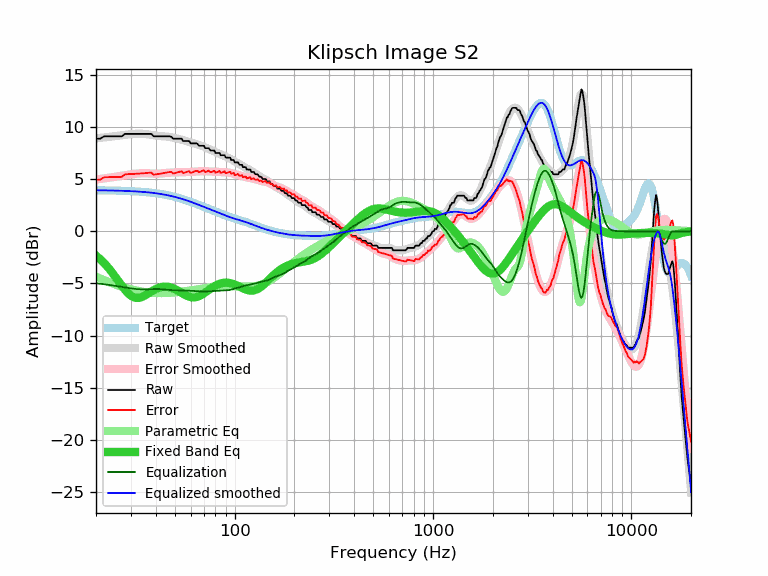

The file beside this chart, header and first rows:
frequency, raw, error, smoothed, error_smoothed, equalization, parametric_eq, equalized_raw, equalized_smoothed, target
20, 8.89, 4.95, 8.92, 4.98, -4.98, -2.32, 3.91, 3.94, 3.94
21, 8.89, 4.95, 8.97, 5.03, -5.03, -2.67, 3.86, 3.94, 3.94
22, 9.12, 5.19, 9.01, 5.08, -5.08, -3.05, 4.04, 3.93, 3.93
23, 9.12, 5.20, 9.05, 5.13, -5.13, -3.46, 3.99, 3.93, 3.93
24, 9.12, 5.20, 9.10, 5.18, -5.18, -3.90, 3.94, 3.92, 3.92
25, 9.12, 5.21, 9.14, 5.23, -5.23, -4.35, 3.89, 3.91, 3.91
26, 9.12, 5.22, 9.18, 5.28, -5.28, -4.80, 3.84, 3.90, 3.90
27, 9.12, 5.23, 9.23, 5.34, -5.34, -5.22, 3.79, 3.89, 3.89
28, 9.35, 5.47, 9.27, 5.39, -5.39, -5.61, 3.97, 3.88, 3.88
29, 9.35, 5.48, 9.30, 5.43, -5.43, -5.93, 3.92, 3.87, 3.87
30, 9.35, 5.50, 9.33, 5.48, -5.48, -6.18, 3.88, 3.86, 3.86
31, 9.35, 5.51, 9.35, 5.51, -5.51, -6.33, 3.84, 3.84, 3.84
32, 9.35, 5.53, 9.37, 5.54, -5.54, -6.40, 3.81, 3.83, 3.83
33, 9.35, 5.54, 9.37, 5.56, -5.56, -6.38, 3.79, 3.81, 3.81
34, 9.35, 5.56, 9.37, 5.57, -5.57, -6.31, 3.78, 3.79, 3.79
35, 9.35, 5.58, 9.35, 5.58, -5.58, -6.20, 3.78, 3.77, 3.77
36, 9.35, 5.60, 9.32, 5.57, -5.57, -6.06, 3.78, 3.75, 3.75
37, 9.35, 5.62, 9.29, 5.56, -5.56, -5.92, 3.79, 3.73, 3.73
38, 9.35, 5.64, 9.26, 5.55, -5.55, -5.78, 3.80, 3.71, 3.71
39, 9.12, 5.44, 9.22, 5.54, -5.54, -5.65, 3.58, 3.68, 3.68
40, 9.12, 5.47, 9.19, 5.53, -5.53, -5.54, 3.59, 3.66, 3.66
41, 9.12, 5.49, 9.16, 5.54, -5.54, -5.45, 3.59, 3.63, 3.63
42, 9.12, 5.52, 9.14, 5.54, -5.54, -5.38, 3.58, 3.60, 3.60
43, 9.12, 5.56, 9.13, 5.56, -5.56, -5.33, 3.56, 3.57, 3.57
44, 9.12, 5.59, 9.11, 5.58, -5.58, -5.31, 3.54, 3.53, 3.53
45, 9.12, 5.62, 9.10, 5.60, -5.60, -5.31, 3.52, 3.50, 3.50
46, 9.12, 5.66, 9.08, 5.62, -5.62, -5.32, 3.51, 3.46, 3.46
47, 9.12, 5.70, 9.05, 5.63, -5.63, -5.36, 3.49, 3.42, 3.42
48, 9.07, 5.69, 9.03, 5.64, -5.64, -5.41, 3.43, 3.39, 3.39
49, 8.89, 5.55, 8.99, 5.65, -5.65, -5.47, 3.25, 3.34, 3.34
50, 8.89, 5.59, 8.95, 5.65, -5.65, -5.55, 3.24, 3.30, 3.30
51, 8.89, 5.63, 8.92, 5.66, -5.66, -5.63, 3.24, 3.26, 3.26
52, 8.89, 5.68, 8.88, 5.66, -5.66, -5.72, 3.23, 3.22, 3.22
53, 8.89, 5.72, 8.84, 5.67, -5.67, -5.81, 3.23, 3.17, 3.17
54, 8.89, 5.77, 8.79, 5.67, -5.67, -5.91, 3.22, 3.12, 3.12
55, 8.66, 5.58, 8.75, 5.67, -5.67, -6.00, 2.99, 3.08, 3.08
56, 8.66, 5.63, 8.71, 5.68, -5.68, -6.08, 2.98, 3.03, 3.03
57, 8.66, 5.68, 8.66, 5.68, -5.68, -6.16, 2.98, 2.98, 2.98
58, 8.66, 5.73, 8.62, 5.69, -5.69, -6.22, 2.98, 2.93, 2.93
59, 8.66, 5.78, 8.58, 5.69, -5.69, -6.27, 2.97, 2.88, 2.88
60, 8.44, 5.61, 8.53, 5.70, -5.70, -6.31, 2.74, 2.83, 2.83
61, 8.44, 5.66, 8.49, 5.71, -5.71, -6.33, 2.73, 2.79, 2.79
62, 8.44, 5.71, 8.45, 5.72, -5.72, -6.34, 2.72, 2.74, 2.74
63, 8.44, 5.76, 8.42, 5.73, -5.73, -6.33, 2.71, 2.69, 2.69
64, 8.44, 5.81, 8.38, 5.74, -5.74, -6.31, 2.70, 2.64, 2.64
65, 8.39, 5.80, 8.34, 5.75, -5.75, -6.28, 2.64, 2.59, 2.59
66, 8.21, 5.67, 8.30, 5.76, -5.76, -6.23, 2.45, 2.54, 2.54
67, 8.21, 5.72, 8.26, 5.77, -5.77, -6.17, 2.45, 2.49, 2.49
68, 8.21, 5.77, 8.21, 5.77, -5.77, -6.10, 2.44, 2.44, 2.44
69, 8.21, 5.82, 8.17, 5.77, -5.77, -6.03, 2.44, 2.39, 2.39
70, 8.21, 5.87, 8.12, 5.77, -5.77, -5.95, 2.44, 2.35, 2.35
71, 7.98, 5.68, 8.07, 5.77, -5.77, -5.87, 2.21, 2.30, 2.30
72, 7.98, 5.73, 8.02, 5.76, -5.76, -5.79, 2.22, 2.25, 2.25
73, 7.98, 5.78, 7.96, 5.76, -5.76, -5.71, 2.23, 2.21, 2.21
74, 7.98, 5.82, 7.91, 5.75, -5.75, -5.63, 2.23, 2.16, 2.16
75, 7.81, 5.70, 7.86, 5.74, -5.74, -5.55, 2.07, 2.12, 2.12
76, 7.75, 5.68, 7.81, 5.74, -5.74, -5.47, 2.02, 2.07, 2.07
77, 7.75, 5.72, 7.76, 5.73, -5.73, -5.40, 2.02, 2.03, 2.03
78, 7.75, 5.77, 7.71, 5.72, -5.72, -5.33, 2.03, 1.98, 1.98
79, 7.75, 5.81, 7.66, 5.72, -5.72, -5.27, 2.03, 1.94, 1.94
... 553 more rows
